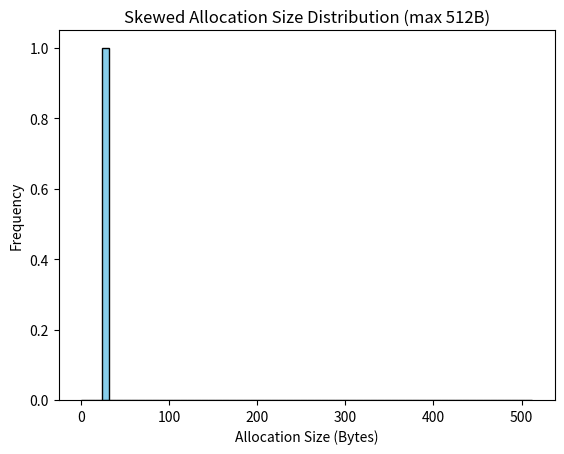

This chart was generated by the following Python code:
import numpy as np
import matplotlib.pyplot as plt

def generate_skewed_alloc_sizes(n=10000, max_size=512):
    # 使用对数正态分布，mean/log-scale 控制峰值，sigma 控制偏斜程度
    samples = np.random.lognormal(mean=np.log(32), sigma=0.9)
    samples = np.clip(samples, 1, max_size)  # 限制最大值
    return samples.astype(int)  # 转成整数大小

# 生成并画出直方图
alloc_sizes = generate_skewed_alloc_sizes()
plt.hist(alloc_sizes, bins=range(0, 520, 8), color='skyblue', edgecolor='black')
plt.xlabel("Allocation Size (Bytes)")
plt.ylabel("Frequency")
plt.title("Skewed Allocation Size Distribution (max 512B)")
plt.show()
